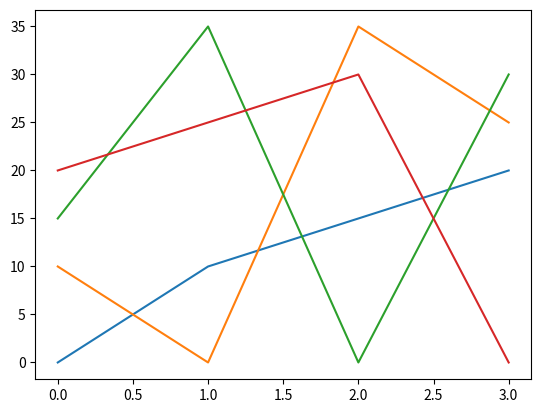

The script that saved this image:
# Python3 program to implement traveling salesman
# problem using naive approach.
from sys import maxsize
from itertools import permutations
import matplotlib.pyplot as plt

V = 4

# implementation of traveling Salesman Problemgit
def travellingSalesmanProblem(graph, s):

	# store all vertex apart from source vertex
	vertex = []
	for i in range(V):
		if i != s:
			vertex.append(i)

	# store minimum weight Hamiltonian Cycle
	min_path = maxsize
	next_permutation=permutations(vertex)
	for i in next_permutation:

		# store current Path weight(cost)
		current_pathweight = 0

		# compute current path weight
		k = s
		for j in i:
			current_pathweight += graph[k][j]
			k = j
		current_pathweight += graph[k][s]

		# update minimum
		min_path = min(min_path, current_pathweight)
		
	return min_path


# Driver Code
if __name__ == "__main__":

	# matrix representation of graph
	graph = [[0, 10, 15, 20], [10, 0, 35, 25],
			[15, 35, 0, 30], [20, 25, 30, 0]]
	s = 0
	print(travellingSalesmanProblem(graph, s))
plt.plot(graph)
plt.show()